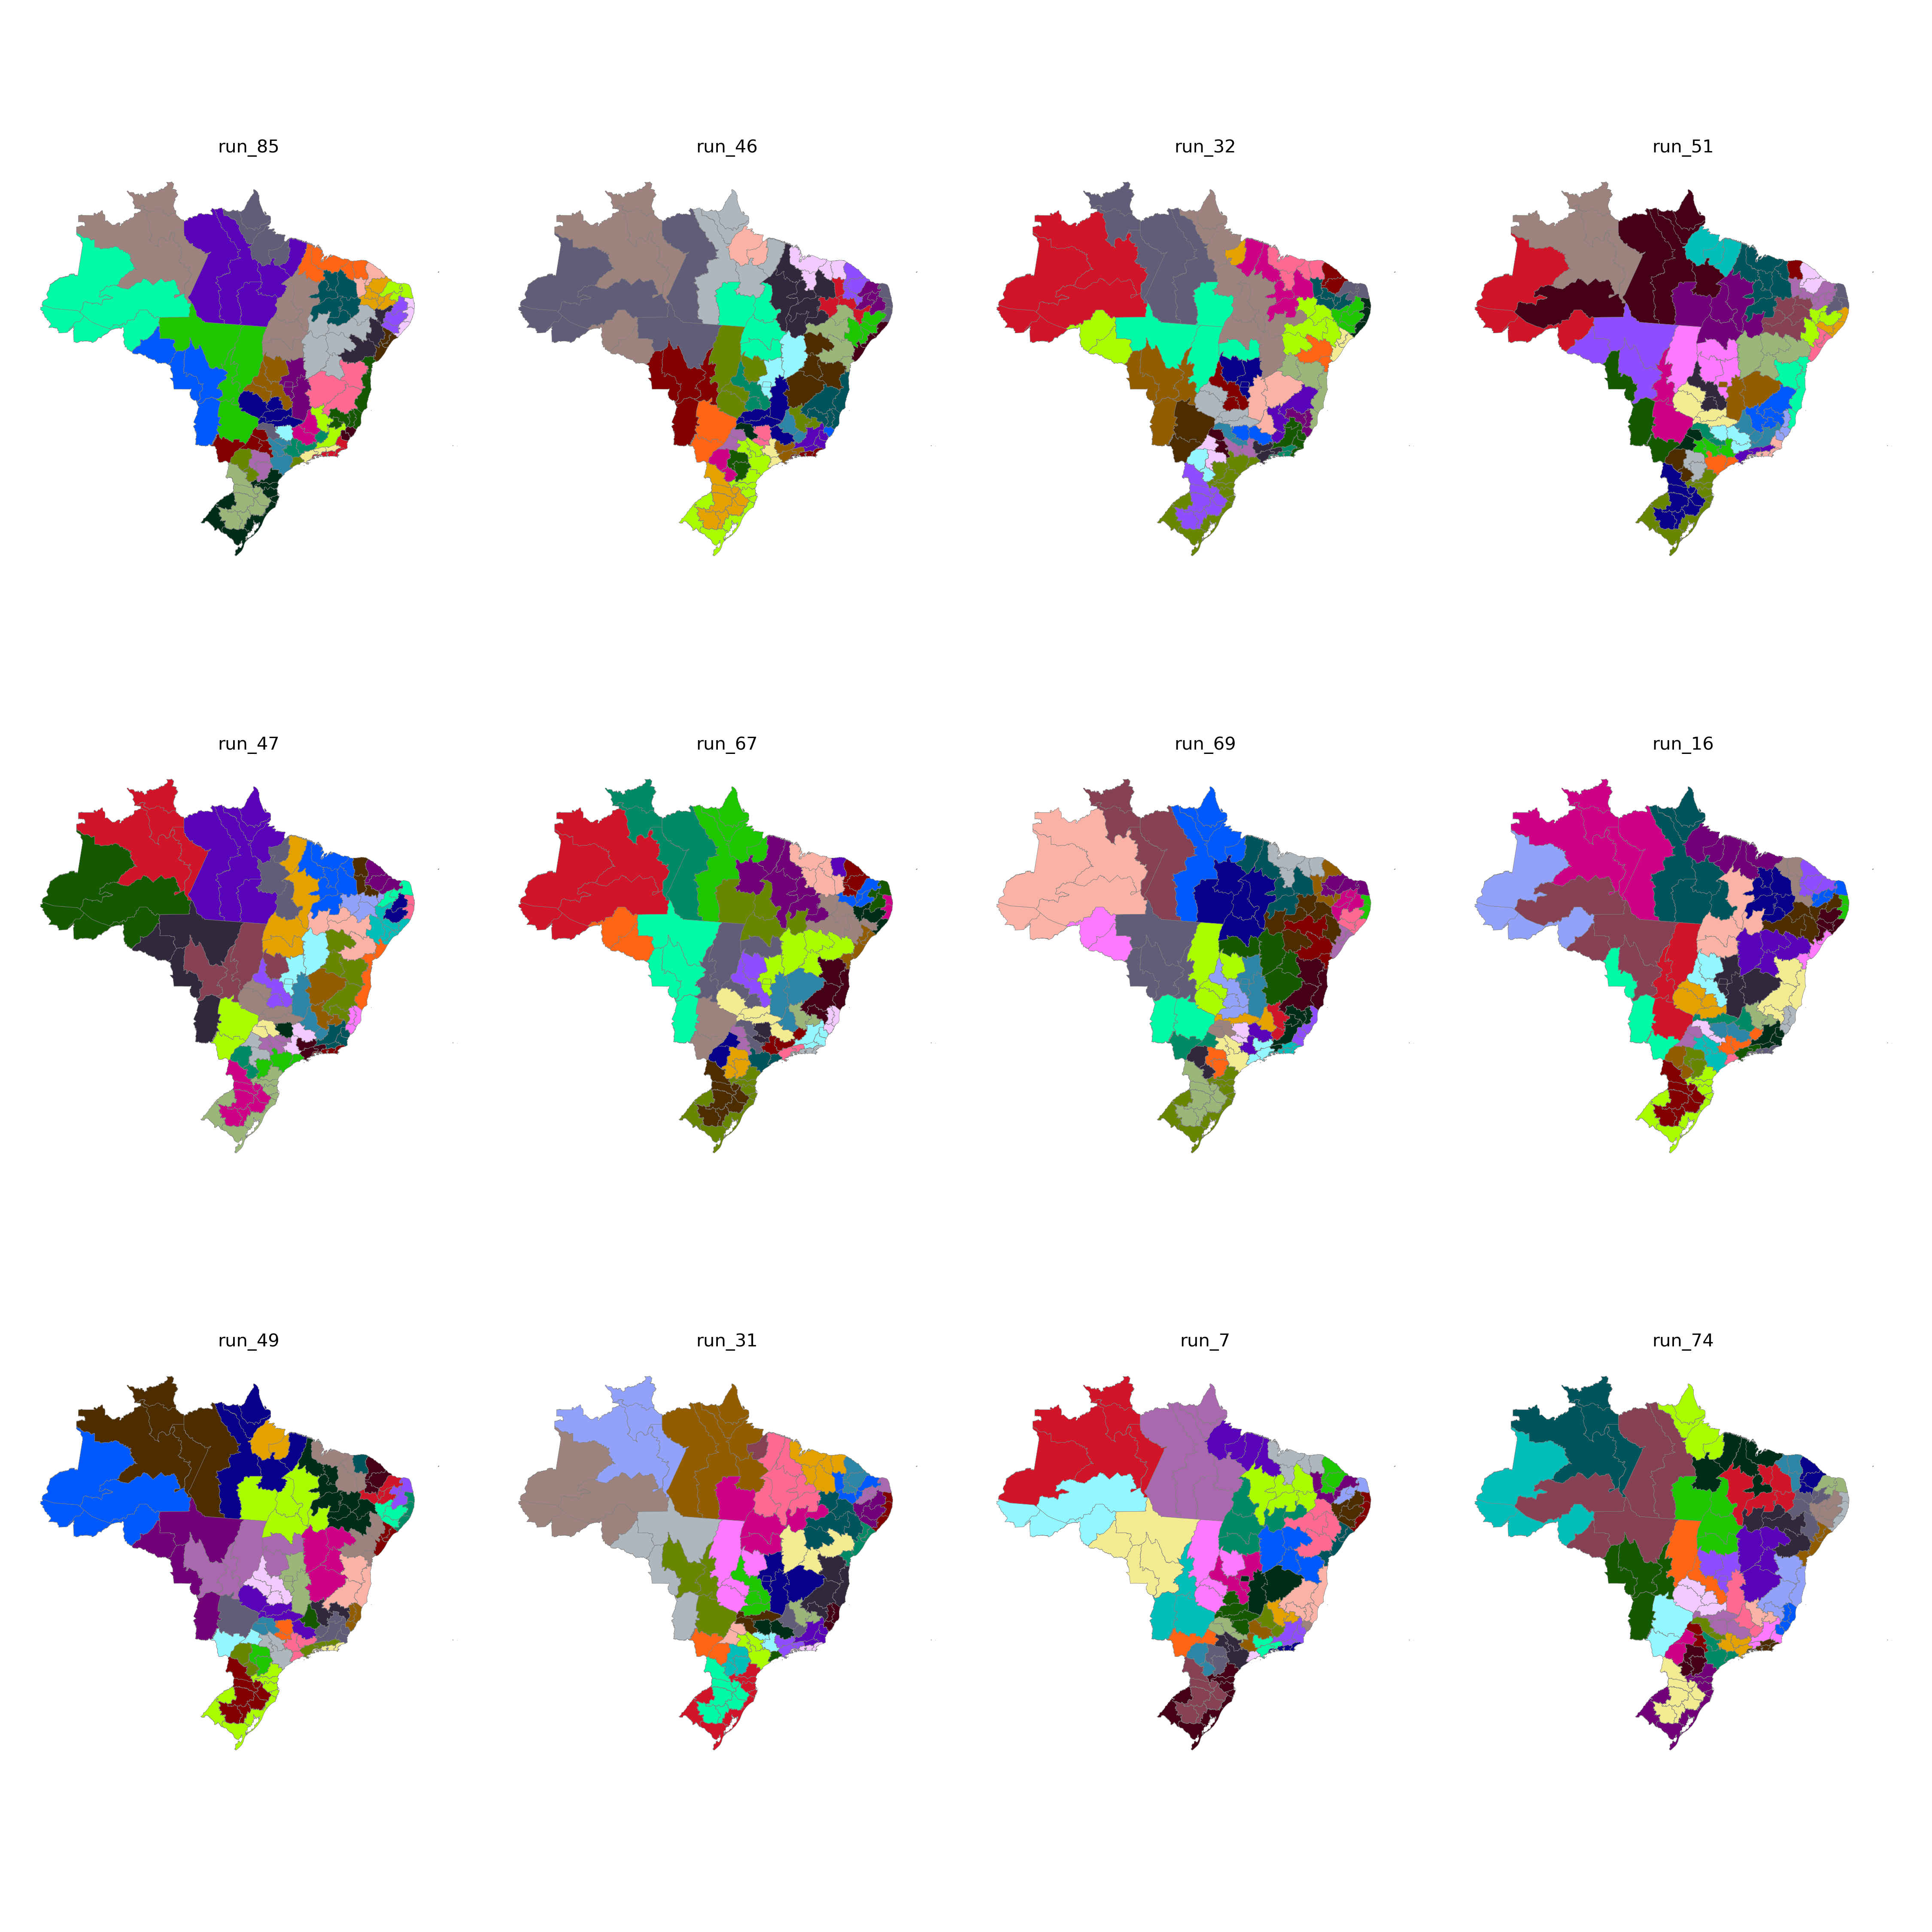

The data file committed next to this chart (first rows):
CD_RGINT, cluster
1101, 27
1102, 21
1201, 27
1202, 27
1301, 26
1302, 27
1303, 25
1304, 26
1401, 26
1402, 26
1501, 24
1502, 32
1503, 25
1504, 32
1505, 25
1506, 25
1507, 24
1601, 24
1602, 24
1701, 13
1702, 32
1703, 13
2101, 31
2102, 31
2103, 31
2104, 31
2105, 32
2201, 31
2202, 31
2203, 29
2204, 29
2205, 32
2206, 29
2301, 34
2302, 34
2303, 35
2304, 29
2305, 35
2306, 35
2401, 33
2402, 33
2403, 34
2501, 12
2502, 11
2503, 33
2504, 35
2601, 12
2602, 11
2603, 11
2604, 29
2701, 12
2702, 12
2801, 28
2802, 28
2901, 28
2902, 30
2903, 9
2904, 9
2905, 10
2906, 10
... 73 more rows
